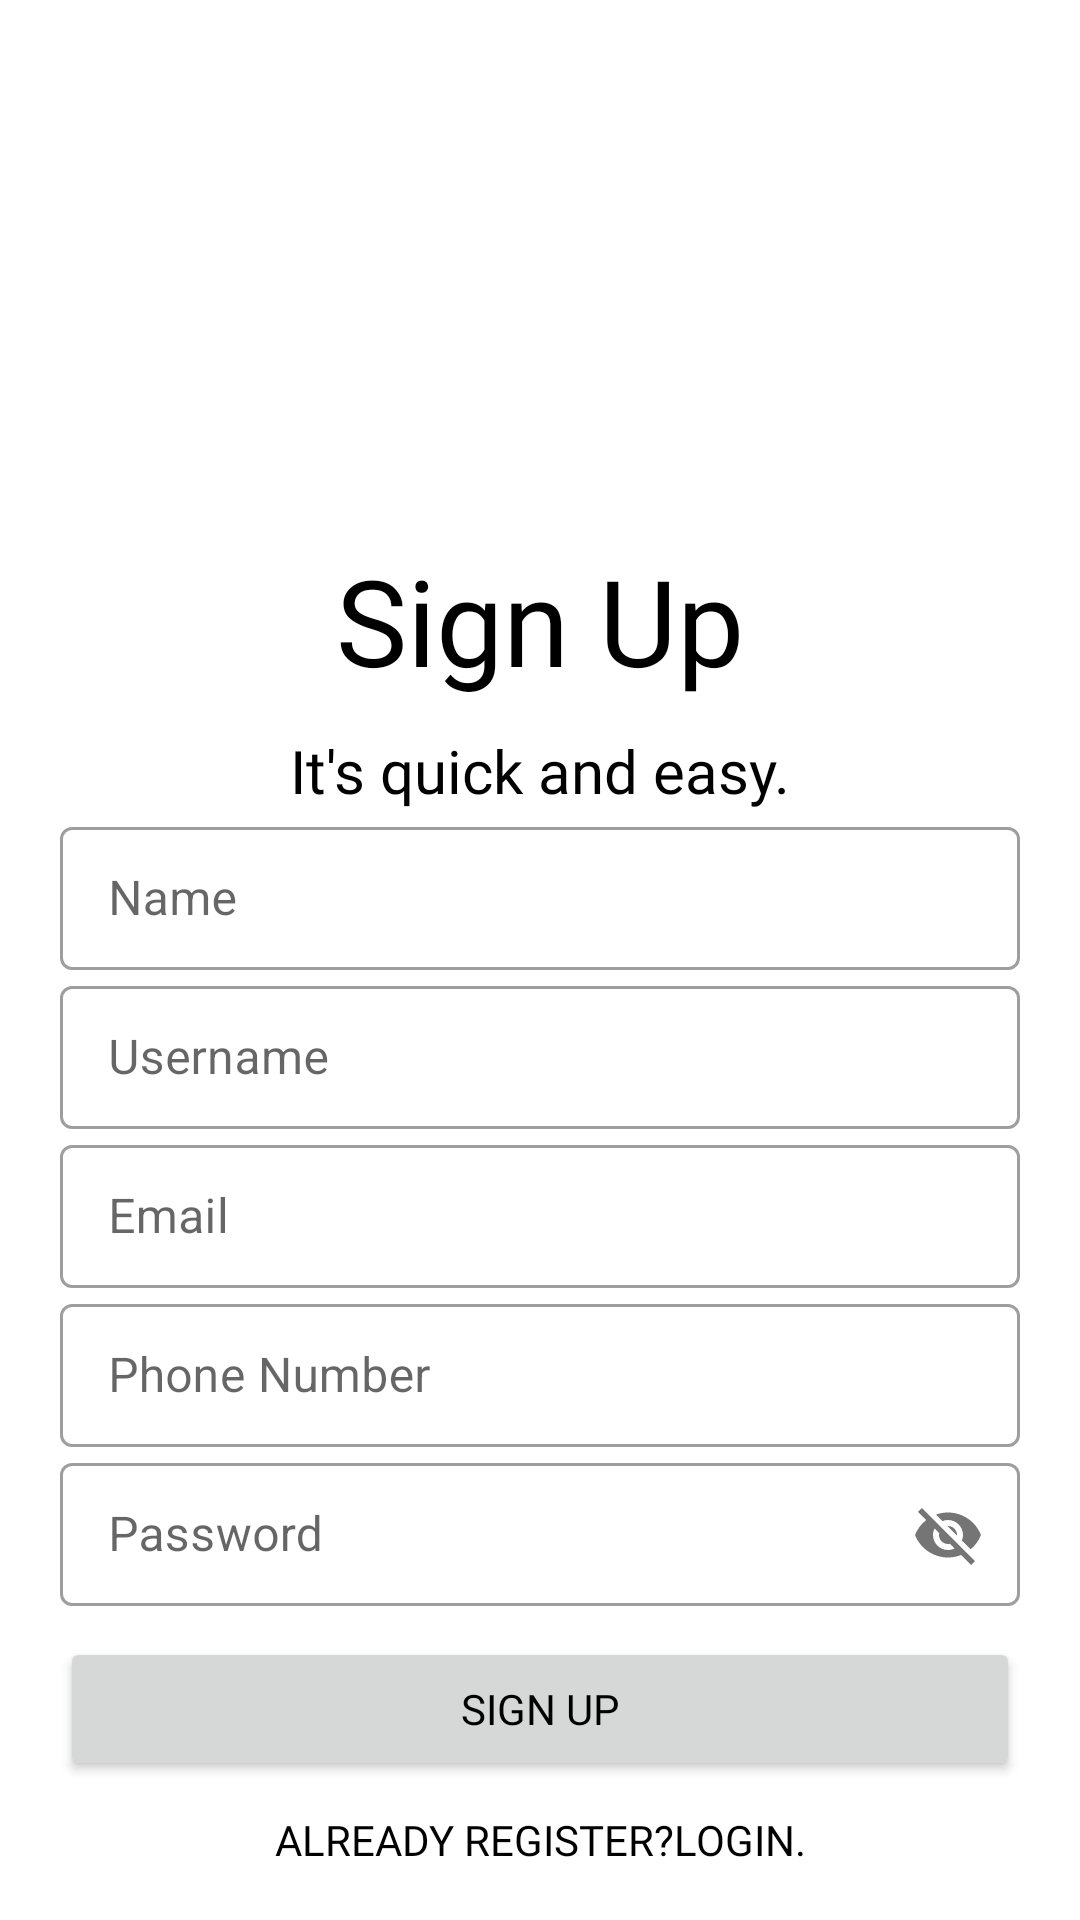

Layout XML and referenced resources for this Android screen:
<!-- AndroidManifest.xml: application theme Theme.StarGarage -->
<!-- res/layout/activity_sign_up.xml -->
<?xml version="1.0" encoding="utf-8"?>
<LinearLayout xmlns:android="http://schemas.android.com/apk/res/android"
    xmlns:app="http://schemas.android.com/apk/res-auto"
    xmlns:tools="http://schemas.android.com/tools"
    android:layout_width="match_parent"
    android:layout_height="match_parent"
    android:background="@color/white"


    android:orientation="vertical"
    android:padding="20dp"
    tools:context=".SignUp">
    <ImageView

        android:layout_width="150dp"
        android:id="@+id/signUpImageView"
        android:layout_height="150dp"
        android:layout_gravity="center"
        android:src="@drawable/logo"/>
    <TextView
        android:layout_marginTop="10dp"
        android:id="@+id/signUpTextView1"
        android:layout_width="wrap_content"
        android:layout_height="wrap_content"
        android:textSize="40sp"
        android:layout_gravity="center"
        android:textColor="@color/black"
        android:fontFamily="@font/alfa_slab_one"
        android:text="Sign Up"/>
    <TextView
        android:id="@+id/signUpTextView2"
        android:layout_marginTop="10dp"
        android:textColor="@color/black"
        android:layout_gravity="center"
        android:fontFamily="@font/alfa_slab_one"
        android:layout_width="wrap_content"
        android:layout_height="wrap_content"
        android:textSize="20sp"
        android:text="It's quick and easy."/>

   <LinearLayout
       android:layout_width="match_parent"
       android:layout_height="wrap_content"
       android:orientation="vertical">
       <com.google.android.material.textfield.TextInputLayout
           android:layout_width="match_parent"
           android:layout_height="wrap_content"
           android:id="@+id/fname"
           android:hint="Name"
           style="@style/Widget.MaterialComponents.TextInputLayout.OutlinedBox.Dense">

           <com.google.android.material.textfield.TextInputEditText
               android:layout_width="match_parent"
               android:layout_height="wrap_content"

               android:textColor="@color/black" />
       </com.google.android.material.textfield.TextInputLayout>
       <com.google.android.material.textfield.TextInputLayout
           android:layout_width="match_parent"
           android:layout_height="wrap_content"
           android:id="@+id/uname"
           android:hint="Username"
           style="@style/Widget.MaterialComponents.TextInputLayout.OutlinedBox.Dense">

           <com.google.android.material.textfield.TextInputEditText
               android:layout_width="match_parent"
               android:layout_height="wrap_content"

               android:textColor="@color/black" />
       </com.google.android.material.textfield.TextInputLayout>
       <com.google.android.material.textfield.TextInputLayout
           android:layout_width="match_parent"
           android:layout_height="wrap_content"
           android:id="@+id/email"
           android:hint="Email"

           style="@style/Widget.MaterialComponents.TextInputLayout.OutlinedBox.Dense">

           <com.google.android.material.textfield.TextInputEditText
               android:layout_width="match_parent"
               android:layout_height="wrap_content"
               android:inputType="textEmailAddress"

               android:textColor="@color/black" />
       </com.google.android.material.textfield.TextInputLayout>
       <com.google.android.material.textfield.TextInputLayout
           android:layout_width="match_parent"
           android:layout_height="wrap_content"
           android:id="@+id/phn"
           android:hint="Phone Number"
           style="@style/Widget.MaterialComponents.TextInputLayout.OutlinedBox.Dense">

           <com.google.android.material.textfield.TextInputEditText
               android:layout_width="match_parent"
               android:layout_height="wrap_content"
               android:inputType="phone"

               android:textColor="@color/black" />
       </com.google.android.material.textfield.TextInputLayout>
       <com.google.android.material.textfield.TextInputLayout
           android:layout_width="match_parent"
           android:layout_height="wrap_content"
           android:id="@+id/pass2"
           android:hint="Password"
           app:passwordToggleEnabled="true"
           style="@style/Widget.MaterialComponents.TextInputLayout.OutlinedBox.Dense">

           <com.google.android.material.textfield.TextInputEditText
               android:layout_width="match_parent"
               android:layout_height="wrap_content"
               app:passwordToggleEnabled="true"

               android:textColor="@color/black" />
       </com.google.android.material.textfield.TextInputLayout>
       <Button
           android:layout_marginTop="10dp"
           android:id="@+id/signUpButton1"
           android:layout_width="match_parent"
           android:layout_height="wrap_content"
           android:text="Sign Up"
           android:textColor="@color/black"
           android:fontFamily="@font/alfa_slab_one"
           />
       <Button
           android:id="@+id/signUpButton2"
           android:layout_marginTop="10dp"
           android:layout_width="match_parent"
           android:layout_height="wrap_content"
           android:background="#00000000"
           android:text="already register?Login."

           android:textColor="@color/black"
           android:fontFamily="@font/alfa_slab_one"
           />


   </LinearLayout>



</LinearLayout>
<!-- resources referenced by this layout -->
<resources>
  <!-- drawable logo: png bitmap (mipmap-xxxhdpi, 76740 bytes) -->
  <style name="Theme.StarGarage" parent="Theme.MaterialComponents.DayNight.NoActionBar">
          
          <item name="colorPrimary">@color/purple_500</item>
          <item name="colorPrimaryVariant">@color/purple_700</item>
          <item name="colorOnPrimary">@color/white</item>
  
          
          <item name="colorSecondary">@color/teal_200</item>
          <item name="colorSecondaryVariant">@color/teal_700</item>
          <item name="colorOnSecondary">@color/black</item>
          
          <item name="android:statusBarColor" tools:targetApi="l">@color/black</item>
          
      </style>
  <!-- not gathered from this repository: default colours our renderer supplied (Android Studio template values) -->
  <color name="purple_500">#FF6200EE</color>
  <color name="purple_700">#FF3700B3</color>
  <color name="teal_200">#FF03DAC5</color>
  <color name="teal_700">#FF018786</color>
  <color name="black">#FF000000</color>
  <color name="white">#FFFFFFFF</color>
</resources>
